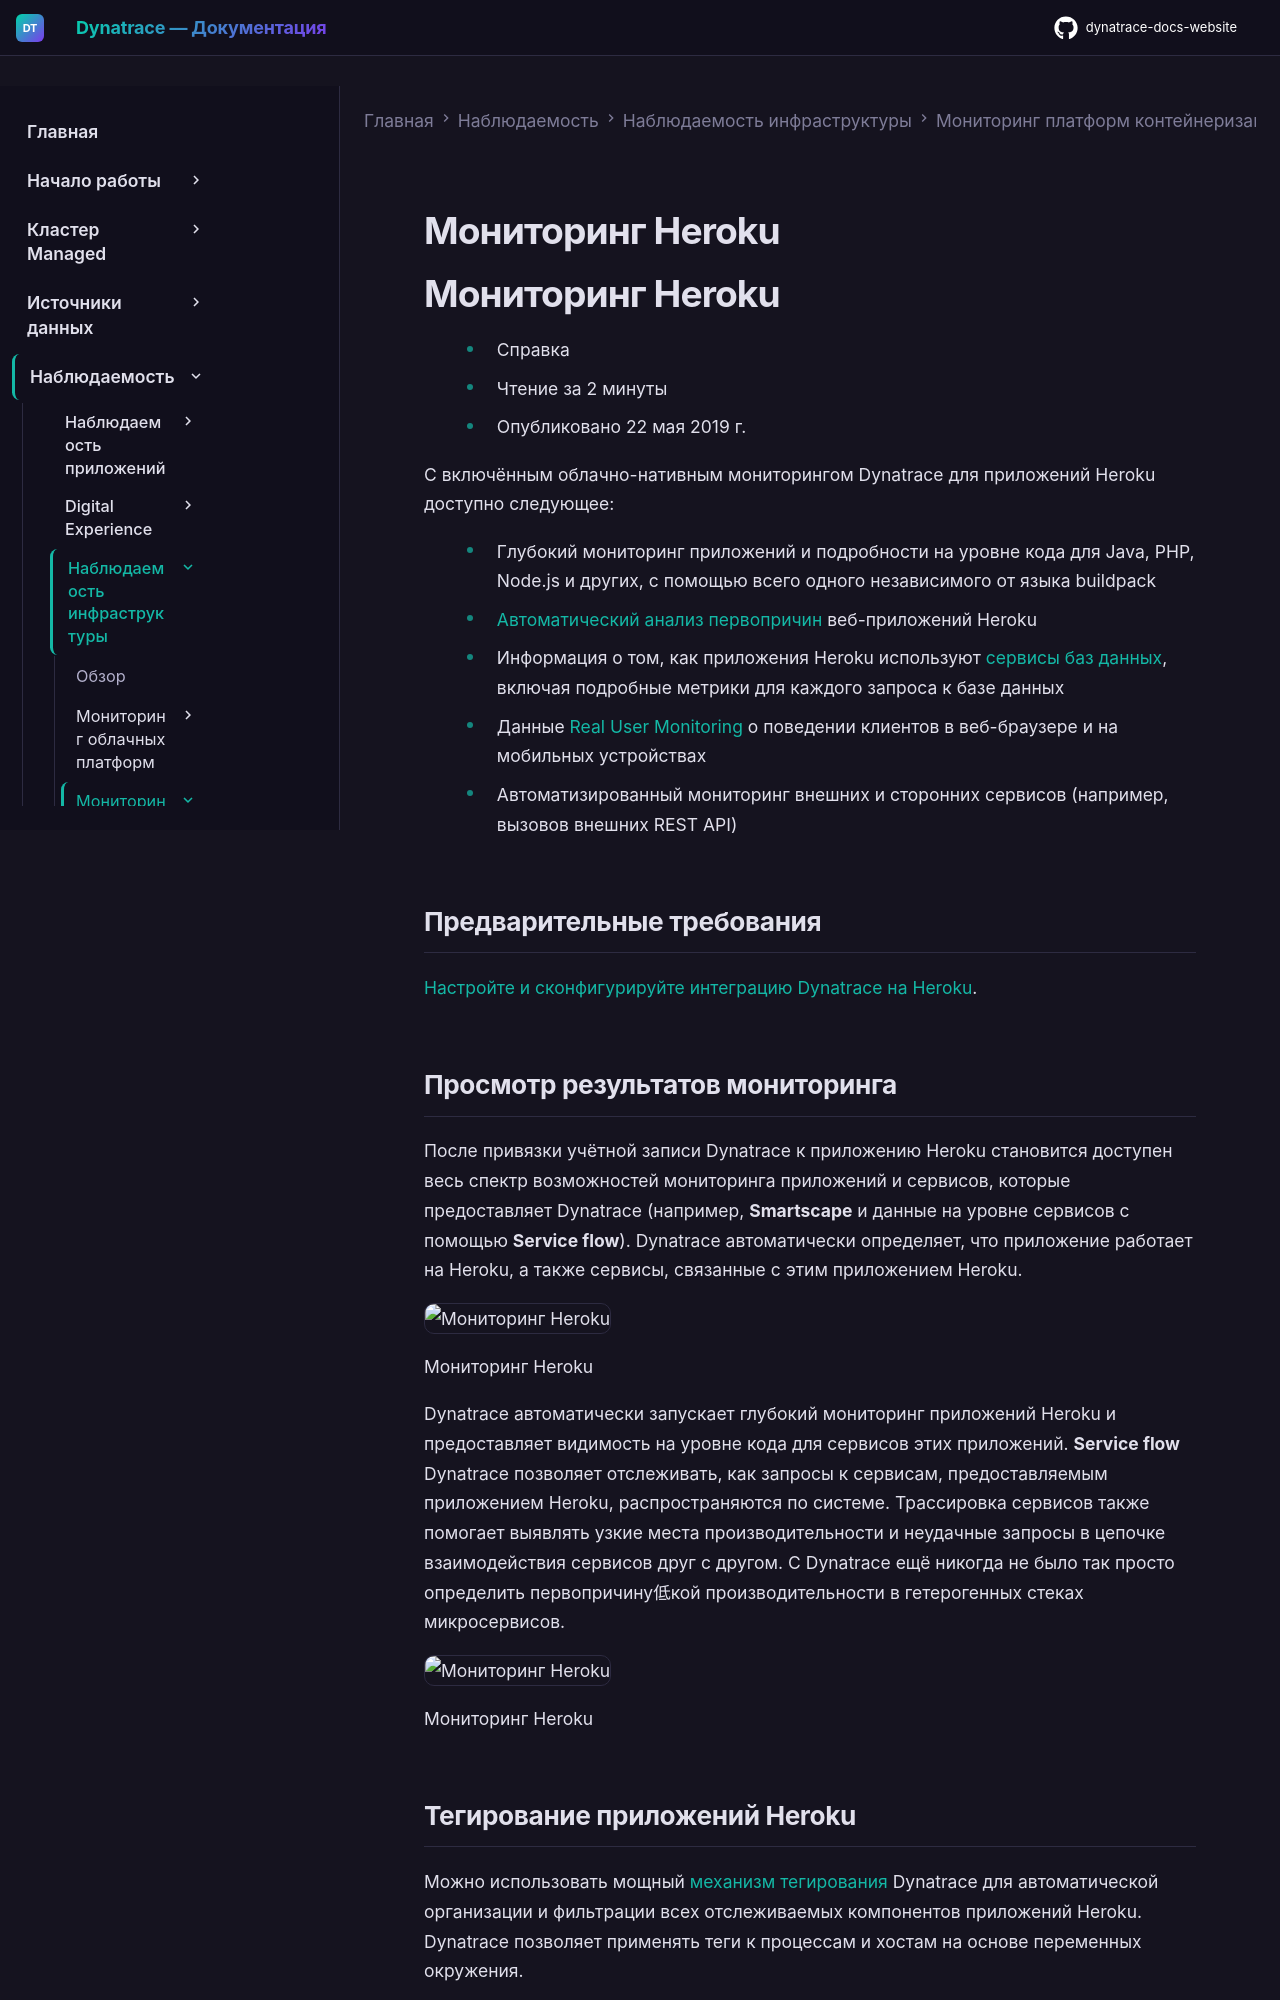

repository: Yerkebulan-Ardabayev/dynatrace-docs-website · page: managed-ru/observe/infrastructure-observability/container-platform-monitoring/heroku/index.html · generator: mkdocs

---
title: Мониторинг Heroku
source: https://docs.dynatrace.com/managed/observe/infrastructure-observability/container-platform-monitoring/heroku
---

# Мониторинг Heroku

# Мониторинг Heroku

* Справка
* Чтение за 2 минуты
* Опубликовано 22 мая 2019 г.

С включённым облачно-нативным мониторингом Dynatrace для приложений Heroku доступно следующее:

* Глубокий мониторинг приложений и подробности на уровне кода для Java, PHP, Node.js и других, с помощью всего одного независимого от языка buildpack
* [Автоматический анализ первопричин](/managed/dynatrace-intelligence/root-cause-analysis/concepts "Ознакомьтесь с концепциями анализа первопричин.") веб-приложений Heroku
* Информация о том, как приложения Heroku используют [сервисы баз данных](/managed/observe/infrastructure-observability/databases "Узнайте, как автоматически обнаруживать сервисы баз данных, анализировать сервисы баз данных и многое другое."), включая подробные метрики для каждого запроса к базе данных
* Данные [Real User Monitoring](/managed/observe/digital-experience/rum-classic/rum-concepts/rum-overview "Узнайте о Real User Monitoring Classic, ключевых показателях производительности, мониторинге мобильных приложений и многом другом.") о поведении клиентов в веб-браузере и на мобильных устройствах
* Автоматизированный мониторинг внешних и сторонних сервисов (например, вызовов внешних REST API)

## Предварительные требования

[Настройте и сконфигурируйте интеграцию Dynatrace на Heroku](/managed/ingest-from/setup-on-container-platforms/heroku "Установите OneAgent для мониторинга приложений, работающих на Heroku.").

## Просмотр результатов мониторинга

После привязки учётной записи Dynatrace к приложению Heroku становится доступен весь спектр возможностей мониторинга приложений и сервисов, которые предоставляет Dynatrace (например, **Smartscape** и данные на уровне сервисов с помощью **Service flow**). Dynatrace автоматически определяет, что приложение работает на Heroku, а также сервисы, связанные с этим приложением Heroku.

![Мониторинг Heroku](https://dt-cdn.net/images/heroku1-2874-778cc74486.png)

Мониторинг Heroku

Dynatrace автоматически запускает глубокий мониторинг приложений Heroku и предоставляет видимость на уровне кода для сервисов этих приложений. **Service flow** Dynatrace позволяет отслеживать, как запросы к сервисам, предоставляемым приложением Heroku, распространяются по системе. Трассировка сервисов также помогает выявлять узкие места производительности и неудачные запросы в цепочке взаимодействия сервисов друг с другом. С Dynatrace ещё никогда не было так просто определить первопричину低кой производительности в гетерогенных стеках микросервисов.

![Мониторинг Heroku](https://dt-cdn.net/images/heroku2-2884-8bad582082.png)

Мониторинг Heroku
